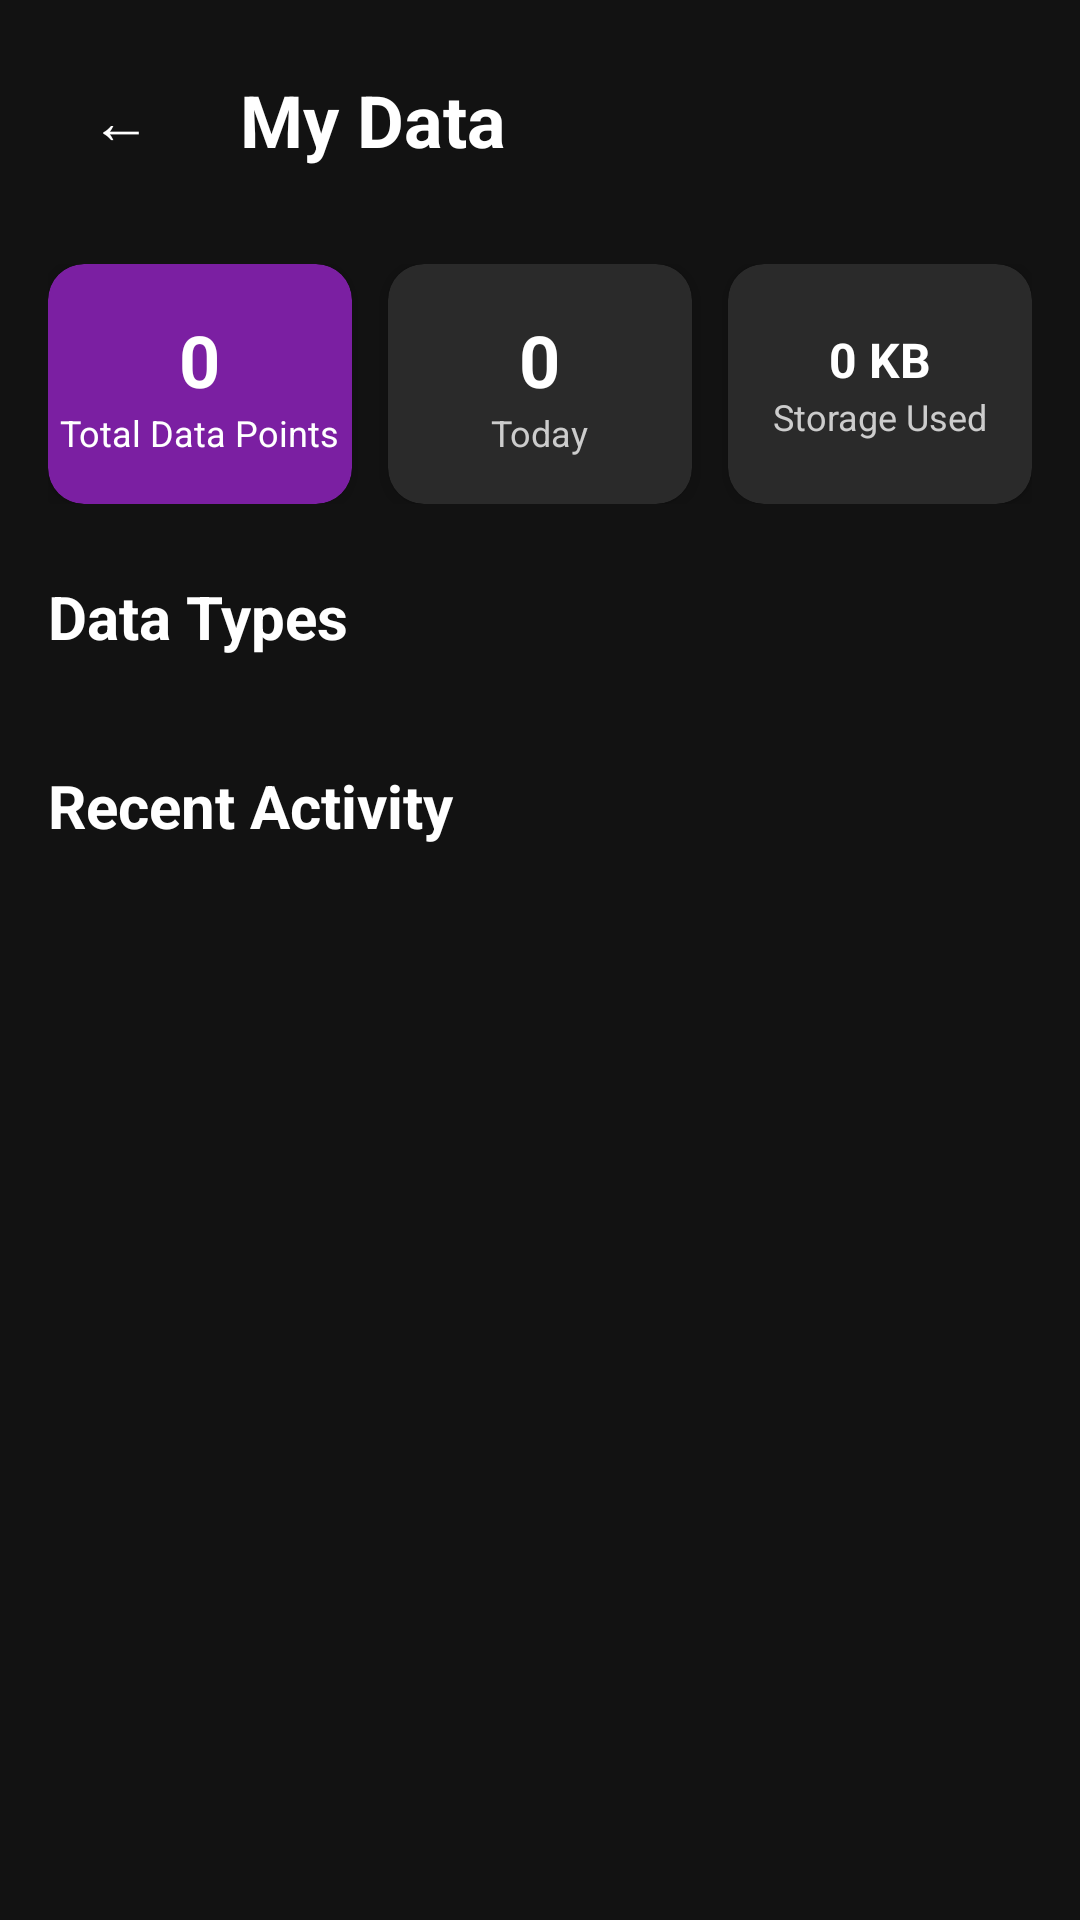

The Android layout XML behind this screen, and the referenced resources:
<!-- AndroidManifest.xml: application theme Theme.Talita -->
<!-- res/layout/activity_data_view.xml -->
<ScrollView xmlns:android="http://schemas.android.com/apk/res/android"
    xmlns:app="http://schemas.android.com/apk/res-auto"
    android:layout_width="match_parent"
    android:layout_height="match_parent"
    android:background="#FF121212">

    <LinearLayout
        android:layout_width="match_parent"
        android:layout_height="wrap_content"
        android:orientation="vertical"
        android:padding="16dp">

        
        <LinearLayout
            android:layout_width="match_parent"
            android:layout_height="wrap_content"
            android:orientation="horizontal"
            android:gravity="center_vertical"
            android:layout_marginBottom="24dp">

            <Button
                android:id="@+id/back_button"
                android:layout_width="48dp"
                android:layout_height="48dp"
                android:text="←"
                android:textSize="20sp"
                android:background="?android:attr/selectableItemBackgroundBorderless"
                android:textColor="#FFFFFFFF" />

            <TextView
                android:layout_width="0dp"
                android:layout_height="wrap_content"
                android:layout_weight="1"
                android:text="My Data"
                android:textSize="24sp"
                android:textColor="#FFFFFFFF"
                android:textStyle="bold"
                android:layout_marginStart="16dp" />

        </LinearLayout>

        
        <LinearLayout
            android:layout_width="match_parent"
            android:layout_height="wrap_content"
            android:orientation="horizontal"
            android:layout_marginBottom="24dp">

            <androidx.cardview.widget.CardView
                android:layout_width="0dp"
                android:layout_height="80dp"
                android:layout_weight="1"
                android:layout_marginEnd="6dp"
                app:cardBackgroundColor="#FF7B1FA2"
                app:cardCornerRadius="12dp"
                app:cardElevation="4dp">

                <LinearLayout
                    android:layout_width="match_parent"
                    android:layout_height="match_parent"
                    android:orientation="vertical"
                    android:gravity="center">

                    <TextView
                        android:id="@+id/total_data_points"
                        android:layout_width="wrap_content"
                        android:layout_height="wrap_content"
                        android:text="0"
                        android:textSize="24sp"
                        android:textStyle="bold"
                        android:textColor="#FFFFFFFF" />

                    <TextView
                        android:layout_width="wrap_content"
                        android:layout_height="wrap_content"
                        android:text="Total Data Points"
                        android:textSize="12sp"
                        android:textColor="#FFFFFFFF" />

                </LinearLayout>

            </androidx.cardview.widget.CardView>

            <androidx.cardview.widget.CardView
                android:layout_width="0dp"
                android:layout_height="80dp"
                android:layout_weight="1"
                android:layout_marginStart="6dp"
                android:layout_marginEnd="6dp"
                app:cardBackgroundColor="#FF2A2A2A"
                app:cardCornerRadius="12dp"
                app:cardElevation="4dp">

                <LinearLayout
                    android:layout_width="match_parent"
                    android:layout_height="match_parent"
                    android:orientation="vertical"
                    android:gravity="center">

                    <TextView
                        android:id="@+id/today_data_points"
                        android:layout_width="wrap_content"
                        android:layout_height="wrap_content"
                        android:text="0"
                        android:textSize="24sp"
                        android:textStyle="bold"
                        android:textColor="#FFFFFFFF" />

                    <TextView
                        android:layout_width="wrap_content"
                        android:layout_height="wrap_content"
                        android:text="Today"
                        android:textSize="12sp"
                        android:textColor="#FFCCCCCC" />

                </LinearLayout>

            </androidx.cardview.widget.CardView>

            <androidx.cardview.widget.CardView
                android:layout_width="0dp"
                android:layout_height="80dp"
                android:layout_weight="1"
                android:layout_marginStart="6dp"
                app:cardBackgroundColor="#FF2A2A2A"
                app:cardCornerRadius="12dp"
                app:cardElevation="4dp">

                <LinearLayout
                    android:layout_width="match_parent"
                    android:layout_height="match_parent"
                    android:orientation="vertical"
                    android:gravity="center">

                    <TextView
                        android:id="@+id/storage_used"
                        android:layout_width="wrap_content"
                        android:layout_height="wrap_content"
                        android:text="0 KB"
                        android:textSize="16sp"
                        android:textStyle="bold"
                        android:textColor="#FFFFFFFF" />

                    <TextView
                        android:layout_width="wrap_content"
                        android:layout_height="wrap_content"
                        android:text="Storage Used"
                        android:textSize="12sp"
                        android:textColor="#FFCCCCCC" />

                </LinearLayout>

            </androidx.cardview.widget.CardView>

        </LinearLayout>

        
        <TextView
            android:layout_width="match_parent"
            android:layout_height="wrap_content"
            android:text="Data Types"
            android:textSize="20sp"
            android:textColor="#FFFFFFFF"
            android:textStyle="bold"
            android:layout_marginBottom="12dp" />

        <androidx.recyclerview.widget.RecyclerView
            android:id="@+id/data_types_recycler"
            android:layout_width="match_parent"
            android:layout_height="wrap_content"
            android:layout_marginBottom="24dp" />

        
        <TextView
            android:layout_width="match_parent"
            android:layout_height="wrap_content"
            android:text="Recent Activity"
            android:textSize="20sp"
            android:textColor="#FFFFFFFF"
            android:textStyle="bold"
            android:layout_marginBottom="12dp" />

        <androidx.recyclerview.widget.RecyclerView
            android:id="@+id/recent_data_recycler"
            android:layout_width="match_parent"
            android:layout_height="wrap_content" />

    </LinearLayout>

</ScrollView>
<!-- resources referenced by this layout -->
<resources>
  <style name="Theme.Talita" parent="Theme.MaterialComponents.DayNight.NoActionBar">
          
          <item name="colorPrimary">#6366F1</item>
          <item name="colorPrimaryVariant">#4C4EDB</item>
          <item name="colorOnPrimary">#FFFFFF</item>
          
          
          <item name="colorSecondary">#EC4899</item>
          <item name="colorSecondaryVariant">#DB2777</item>
          <item name="colorOnSecondary">#FFFFFF</item>
          
          
          <item name="android:colorBackground">#0A0A0A</item>
          <item name="colorSurface">#1A1A1A</item>
          <item name="colorError">#EF4444</item>
          
          
          <item name="android:statusBarColor">#0A0A0A</item>
          <item name="android:windowLightStatusBar">false</item>
          
          
          <item name="android:navigationBarColor">#111111</item>
          <item name="android:windowLightNavigationBar" tools:targetApi="27">false</item>
          
          
          <item name="android:textColorPrimary">#FAFAFA</item>
          <item name="android:textColorSecondary">#888888</item>
          
          
          <item name="android:windowBackground">#0A0A0A</item>
          
          
          <item name="android:windowDrawsSystemBarBackgrounds">true</item>
          <item name="android:fitsSystemWindows">false</item>
          
          
          <item name="materialCardViewStyle">@style/Widget.App.CardView</item>
          <item name="chipStyle">@style/Widget.App.Chip</item>
          <item name="floatingActionButtonStyle">@style/Widget.App.FloatingActionButton</item>
      </style>
  <style name="Widget.App.CardView" parent="Widget.MaterialComponents.CardView">
          <item name="cardBackgroundColor">#1A1A1A</item>
          <item name="cardCornerRadius">12dp</item>
          <item name="cardElevation">0dp</item>
          <item name="strokeWidth">0dp</item>
      </style>
  <style name="Widget.App.Chip" parent="Widget.MaterialComponents.Chip.Choice">
          <item name="chipBackgroundColor">@color/chip_background_color</item>
          <item name="chipStrokeColor">@android:color/transparent</item>
          <item name="chipStrokeWidth">0dp</item>
          <item name="chipCornerRadius">20dp</item>
          <item name="android:textColor">@color/chip_text_color</item>
          <item name="checkedIconVisible">false</item>
      </style>
  <style name="Widget.App.FloatingActionButton" parent="Widget.MaterialComponents.FloatingActionButton">
          <item name="backgroundTint">?attr/colorPrimary</item>
          <item name="tint">@android:color/white</item>
          <item name="rippleColor">@android:color/white</item>
      </style>
</resources>
